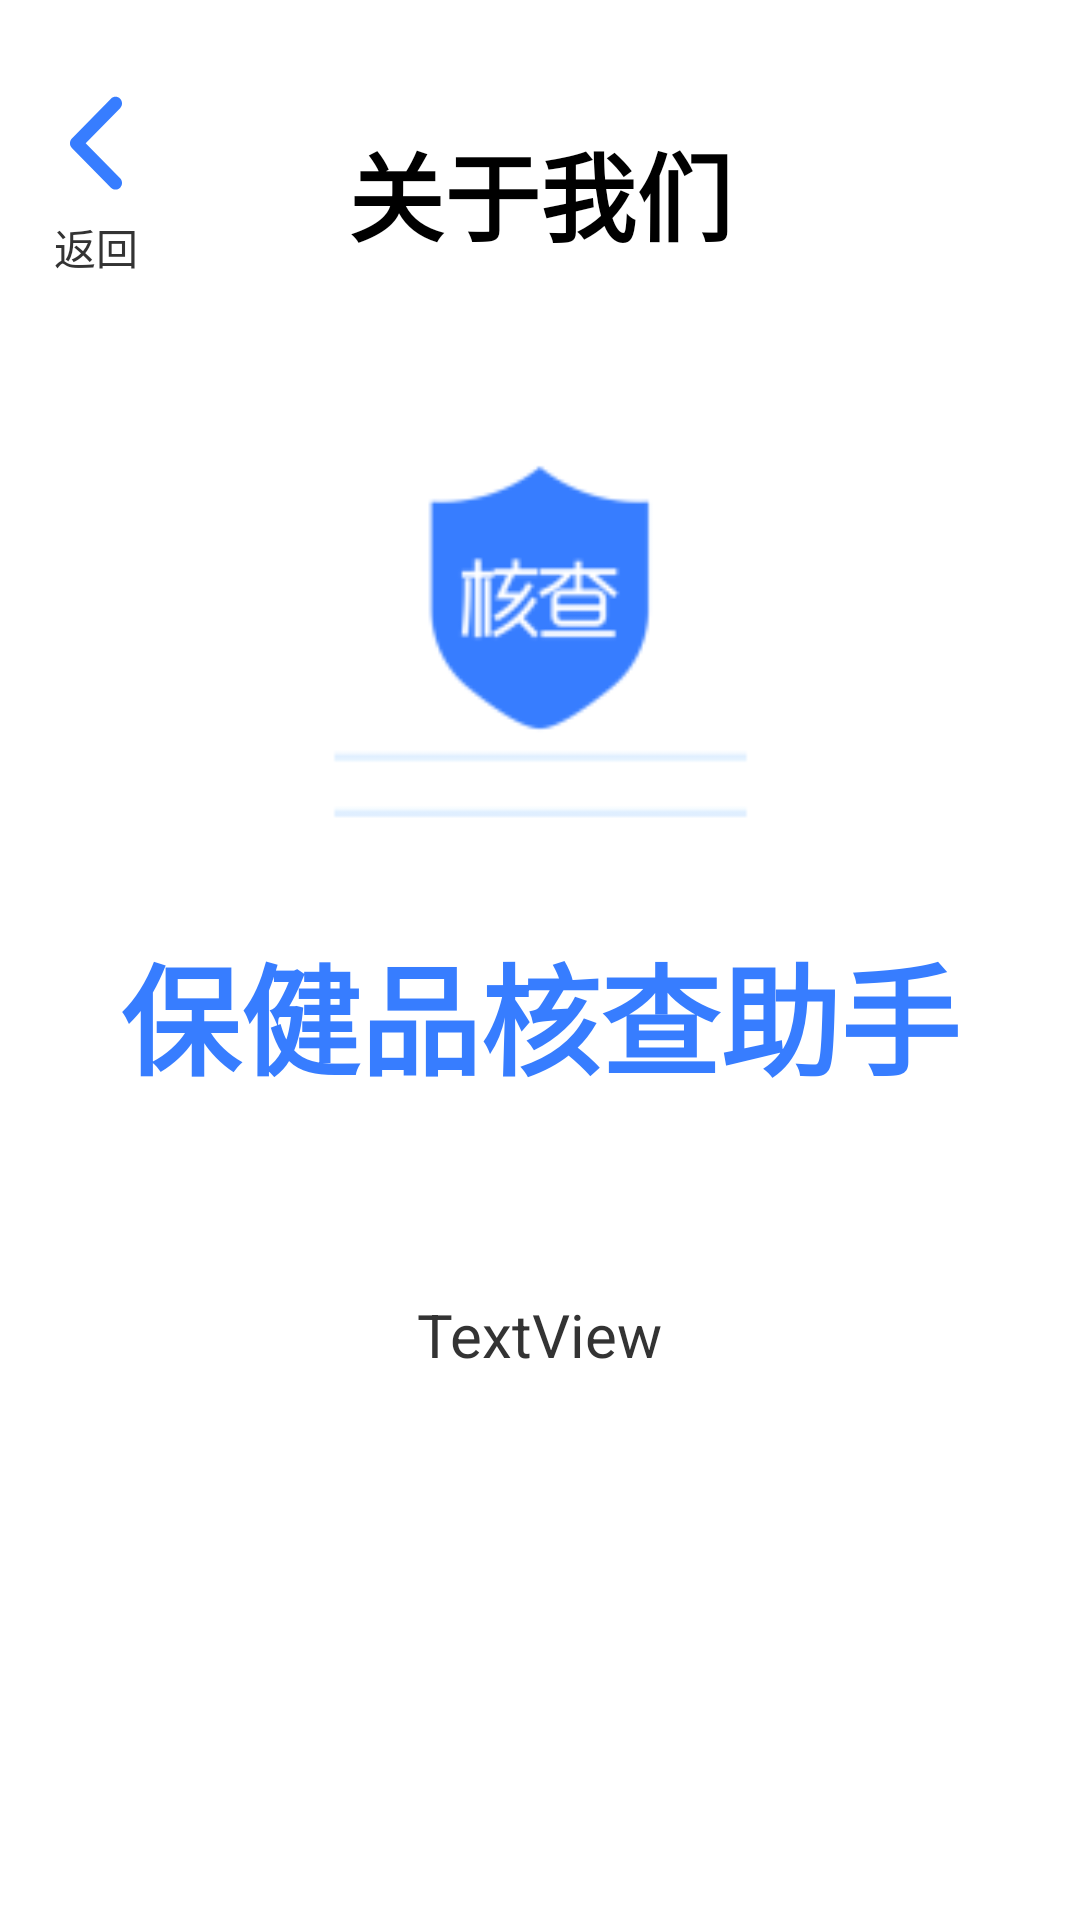

Here is an Android app screen rendered from its layout file. Give the layout XML and the strings, colors and styles it references.
<!-- AndroidManifest.xml: application theme AppTheme -->
<!-- res/layout/fragment_about_us.xml -->
<?xml version="1.0" encoding="utf-8"?>
<android.support.constraint.ConstraintLayout xmlns:android="http://schemas.android.com/apk/res/android"
    xmlns:app="http://schemas.android.com/apk/res-auto"
    xmlns:tools="http://schemas.android.com/tools"
    android:layout_width="match_parent"
    android:layout_height="match_parent"
    android:paddingTop="@dimen/statusBarHeight"
    tools:context="com.zhengdianfang.healthverifyassistant.views.LoginActivity"
    tools:ignore="MissingConstraints">

    <android.support.v7.widget.Toolbar
        android:id="@+id/toolbar"
        android:layout_width="match_parent"
        android:layout_height="wrap_content"
        android:gravity="center_vertical"
        android:paddingVertical="8dp"
        app:popupTheme="@style/AppTheme.PopupOverlay">

        <Button
            android:id="@+id/backButton"
            style="@style/AppTheme.ToolbarButtonStyle"
            android:layout_width="wrap_content"
            android:layout_height="wrap_content"
            android:paddingRight="16dp"
            android:layout_gravity="left"
            android:drawableTop="@drawable/ic_back"
            android:text="@string/back_title" />

        <TextView
            style="@style/AppTheme.TitleStyle"
            android:layout_width="wrap_content"
            android:layout_height="wrap_content"
            android:layout_gravity="center"
            android:text="@string/personal_about_us" />

    </android.support.v7.widget.Toolbar>

    <ImageView
        android:id="@+id/imageView2"
        android:layout_width="0dp"
        android:layout_height="0dp"
        android:layout_marginTop="32dp"
        android:src="@mipmap/ic_launcher"
        app:layout_constraintBottom_toTopOf="@+id/guideline"
        app:layout_constraintDimensionRatio="1:1"
        app:layout_constraintEnd_toEndOf="parent"
        app:layout_constraintHorizontal_bias="0.5"
        app:layout_constraintStart_toStartOf="parent"
        app:layout_constraintTop_toBottomOf="@+id/toolbar" />

    <TextView
        android:id="@+id/titleView"
        android:layout_width="wrap_content"
        android:layout_height="wrap_content"
        android:layout_marginEnd="8dp"
        android:layout_marginStart="8dp"
        android:layout_marginTop="16dp"
        android:text="@string/app_name"
        android:textColor="@color/colorAccent"
        android:textSize="40sp"
        android:textStyle="bold"
        app:layout_constraintEnd_toEndOf="parent"
        app:layout_constraintStart_toStartOf="parent"
        app:layout_constraintTop_toTopOf="@+id/guideline" />


    <android.support.constraint.Guideline
        android:id="@+id/guideline"
        android:layout_width="wrap_content"
        android:layout_height="wrap_content"
        android:orientation="horizontal"
        app:layout_constraintGuide_begin="269dp" />

    <TextView
        android:id="@+id/versionTextView"
        android:layout_width="wrap_content"
        android:layout_height="wrap_content"
        android:layout_marginEnd="8dp"
        android:layout_marginStart="8dp"
        android:layout_marginTop="64dp"
        android:text="TextView"
        android:textColor="@color/tableTextColor"
        android:textSize="20sp"
        app:layout_constraintEnd_toEndOf="parent"
        app:layout_constraintStart_toStartOf="parent"
        app:layout_constraintTop_toBottomOf="@+id/titleView" />
</android.support.constraint.ConstraintLayout>
<!-- resources referenced by this layout -->
<resources>
  <color name="colorAccent">#377dff</color>
  <color name="tableTextColor">#333333</color>
  <dimen name="statusBarHeight">24dp</dimen>
  <string name="app_name">保健品核查助手</string>
  <string name="back_title">返回</string>
  <string name="personal_about_us">关于我们</string>
  <style name="AppTheme.PopupOverlay" parent="ThemeOverlay.AppCompat.Light" />
  <style name="AppTheme.TitleStyle">
          <item name="android:textColor">@android:color/black</item>
          <item name="android:textSize">@dimen/titleTextSize</item>
          <item name="android:textStyle">bold</item>
      </style>
  <style name="AppTheme.ToolbarButtonStyle">
          <item name="android:background">@drawable/transparent</item>
          <item name="android:textColor">@color/tableTextColor</item>
          <item name="android:textSize">@dimen/btnTextSize</item>
          <item name="android:gravity">center_horizontal</item>
          <item name="android:drawablePadding">8dp</item>
      </style>
  <dimen name="titleTextSize">32sp</dimen>
  <dimen name="btnTextSize">14sp</dimen>
  <color name="colorPrimary">#377dff</color>
  <color name="colorPrimaryDark">#303F9F</color>
  <!-- drawable app_background (drawable) -->
  <?xml version="1.0" encoding="utf-8"?>
  <layer-list xmlns:android="http://schemas.android.com/apk/res/android">
  
      <item>
          <shape>
              <solid android:color="@android:color/white" />
          </shape>
      </item>
      <item android:drawable="@mipmap/ic_launcher" android:width="160dp" android:height="160dp">
      </item>
  </layer-list>
  <style name="AppTheme.ButtonStyle" parent="@android:style/Widget.Button">
          <item name="android:background">@drawable/btn_default</item>
          <item name="android:textColor">@android:color/white</item>
          <item name="android:textSize">@dimen/btnTextSize</item>
          <item name="android:height">@dimen/btnHeight</item>
      </style>
  <style name="AppTheme.EditTextStyle" parent="@android:style/Widget.EditText">
          <item name="android:background">@drawable/default_input</item>
          <item name="android:textColor">@android:color/black</item>
          <item name="android:textSize">@dimen/editTextSize</item>
          <item name="android:height">@dimen/btnHeight</item>
          <item name="android:padding">8dp</item>
          <item name="android:textColorHint">@color/tableHintTextColor</item>
          <item name="android:maxLines">1</item>
      </style>
  <style name="AppTheme.CheckButton" parent="@android:style/Widget.CompoundButton.CheckBox">
          <item name="android:button">@drawable/checkbox_style</item>
      </style>
  <!-- drawable btn_default (drawable) -->
  <?xml version="1.0" encoding="utf-8"?>
  <selector xmlns:android="http://schemas.android.com/apk/res/android">
      <item android:drawable="@drawable/button_active_background_drawable" android:state_pressed="true" />
      <item android:drawable="@drawable/button_normal_background_drawable" />
  </selector>
  <dimen name="btnHeight">64dp</dimen>
  <!-- drawable default_input (drawable) -->
  <?xml version="1.0" encoding="utf-8"?>
  <layer-list xmlns:android="http://schemas.android.com/apk/res/android">
      <item>
          <shape>
              <solid android:color="@android:color/darker_gray" />
          </shape>
      </item>
      <item android:bottom="1px">
          <shape>
              <solid android:color="@android:color/white" />
          </shape>
      </item>
  </layer-list>
  <dimen name="editTextSize">16sp</dimen>
  <color name="tableHintTextColor">#999999</color>
</resources>
